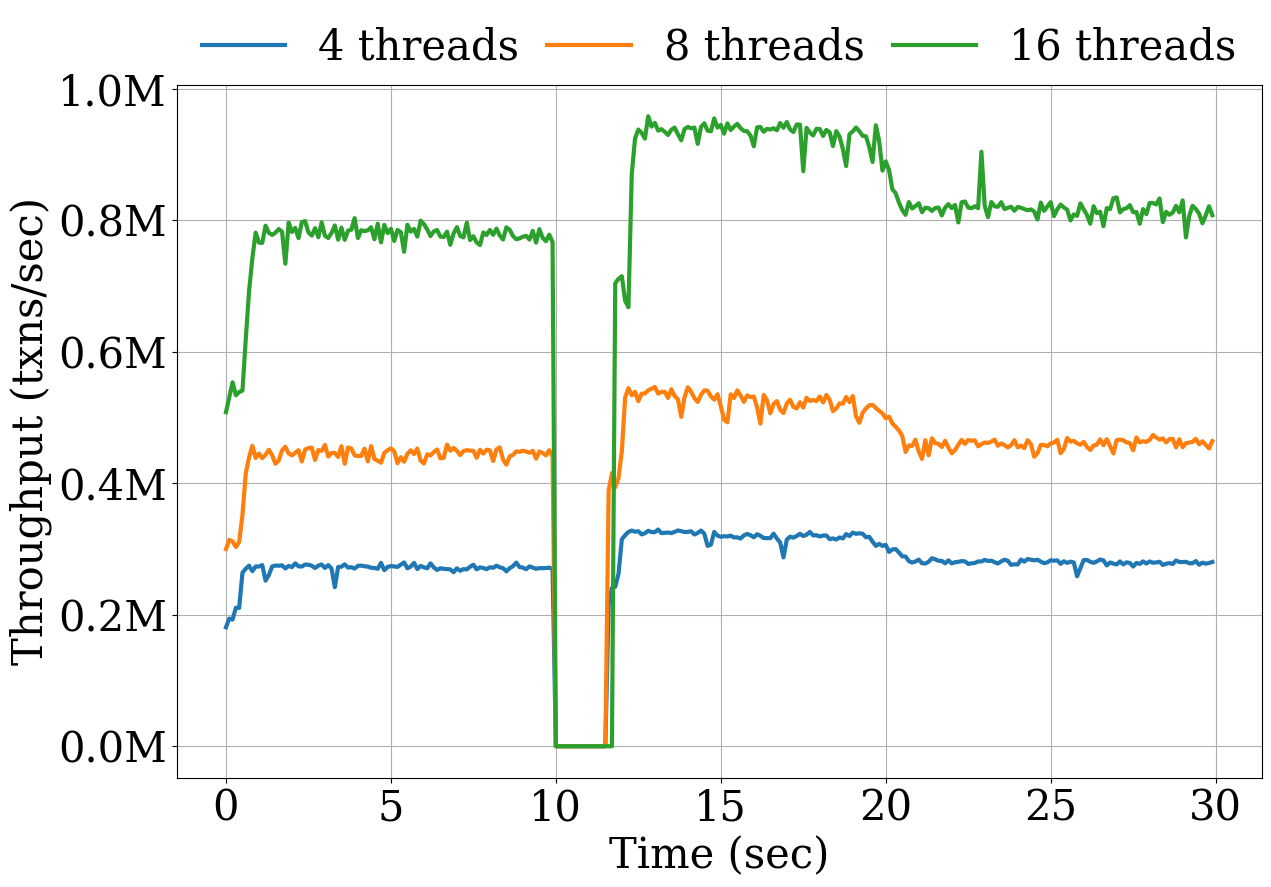

The matplotlib source for this figure:
import matplotlib
import matplotlib.pyplot as plt
import numpy as np
from matplotlib.ticker import FuncFormatter

def millions(x, pos):
    return '%1.1fM' % (x * 1e-6)
formatter = FuncFormatter(millions)

txt = """
180940	299930	508170
194200	313960	530550
192630	311490	553650
210730	303040	533890
210470	310820	538770
264020	352030	541160
270150	415120	619070
274690	439480	692490
266310	456990	742350
273510	438520	781320
273320	445310	766120
275570	438200	765770
251940	443410	791980
260500	450990	781010
273540	442650	777790
274860	429680	781290
274560	434880	786740
275240	449990	782670
270370	455600	734020
274400	445340	796680
272390	442530	782260
278270	446480	788520
273670	450380	772780
273340	433170	797480
276430	451430	798860
276030	453430	781590
274570	454230	776770
271120	435600	788070
274740	450620	774280
276470	449180	796980
271220	458300	776590
275510	440740	773180
270380	446110	780820
242000	446350	792300
272680	440000	770550
273100	456500	788940
276690	429650	770350
271790	454470	784300
272350	452950	785780
270240	442410	803390
274470	441410	773030
274800	441690	784950
273770	452800	783650
273230	433220	784890
271490	456550	789490
271170	436930	771280
269930	434450	794900
278850	431300	766550
267780	446170	793210
272730	450360	780690
274030	453110	787150
273520	448560	768530
272750	430530	785400
276240	439760	782220
279600	432810	752170
270680	444880	793350
273270	450190	782780
278980	444430	786970
269480	452930	775290
274180	434450	799490
272250	430080	794300
270650	444090	786150
278220	442450	776130
272060	447460	783260
268080	451410	785330
270720	437910	775260
269830	438730	774630
269490	458850	782840
268950	449670	762770
264770	453770	779990
270680	449460	789670
266920	442900	776330
269480	449060	774000
268960	450410	796430
273080	449640	769980
276070	449510	775910
269150	438790	766240
272090	450960	762360
271090	445120	781640
269340	451050	777690
272250	450190	785370
271450	433850	778050
274570	451630	787400
272210	454600	776880
270870	435810	770830
266020	428300	789440
270880	440800	785720
273960	443230	776300
279380	448530	771210
272560	447810	772610
271760	449630	775040
269210	448130	776420
273610	446420	770760
271730	449410	784020
269920	437520	766140
270920	448460	786650
270770	446090	773510
271090	442530	768310
271640	450390	778190
269840	440830	766950
0	0	0
0	0	0
0	0	0
0	0	0
0	0	0
0	0	0
0	0	0
0	0	0
0	0	0
0	0	0
0	0	0
0	0	0
0	0	0
0	0	0
0	0	0
0	0	0
214680	389010	0
240800	415440	0
242550	394020	704370
262500	408310	711060
314850	448680	715040
321010	530510	677760
326000	544740	667820
328090	533870	869680
326370	539220	924650
327060	524930	938110
322170	536260	933220
324060	536750	924330
327790	541370	958420
325690	543920	942650
325660	546450	948360
329640	536500	936470
324160	539030	938730
324620	539260	934770
325120	529830	929830
324190	543090	937860
326010	532810	941110
328240	527970	931010
327230	501090	921740
325880	530880	938800
326110	546060	942190
327020	539300	940000
322130	529520	941160
324460	523710	916370
328030	534430	942180
323240	541520	947760
304790	540800	936430
306670	532100	935500
325900	527140	955110
320450	535460	941110
318570	517370	945250
319510	496590	931800
319160	492740	947560
320340	535330	937400
317580	529620	942780
317810	541420	946810
315970	533520	940100
320770	523790	936060
322940	533800	935400
320970	531090	929130
317870	531930	912630
322510	515480	941450
320140	490720	942000
316660	534410	934770
316540	526500	939140
316500	506470	938170
323440	520640	940240
315990	525040	936950
309930	511770	948090
287170	506860	940850
314390	521530	949560
318780	527080	938260
317310	516330	934430
319870	513950	945790
323190	523340	945600
319720	515200	874740
321790	530080	940730
326000	525310	933540
320690	526730	929140
321000	525130	939340
319000	531990	938910
320470	522940	928410
320580	534470	937510
314990	527230	933840
316140	509590	912930
314410	514020	935770
317600	521460	927480
315970	521190	908390
322730	531300	882560
319750	523530	931010
325020	532790	935340
323120	501850	941220
323900	492000	935570
323250	507190	928650
317930	513870	927840
318570	518580	911560
311250	519290	888840
304760	514500	944660
307910	510200	921150
304760	506450	875610
306300	498990	889680
295560	501400	876840
299410	491160	847390
299900	486000	841350
294770	480220	827150
288880	472380	815620
288650	447670	808380
281580	457690	827890
279400	456790	817990
281010	466320	821770
283900	448280	826110
278470	437050	812410
277830	465630	819270
280700	442600	818500
285950	468500	814400
284450	461310	818820
281990	459880	819570
281920	455210	807470
278280	464760	819490
282760	454210	824700
278130	445630	818570
279910	450370	823420
280540	458770	796820
281560	466010	827510
281260	459870	828710
277310	466040	819410
278280	464640	818560
278790	465350	821460
281110	456230	818490
281100	459550	904320
283440	462070	822040
281860	461310	804790
282280	463480	827860
279970	466340	821450
277940	457100	820620
281190	460670	827670
283780	458010	817210
282060	454590	819070
275960	457930	820660
276760	465540	814610
276470	454630	820470
283950	457330	819000
280830	453460	817130
284740	465580	815380
283690	459530	816620
282760	440410	813390
283720	445710	801300
280850	458550	827030
278480	458340	814430
279710	456200	820960
282960	460820	827660
282230	461900	806450
282820	466220	816720
277480	445780	824060
281360	452180	819590
278930	468960	816210
280740	463250	799840
279630	464590	809120
258560	460860	806780
270730	458600	825830
283200	463050	816690
283400	455260	808110
280580	450660	794860
279000	457470	821560
281170	458810	810980
284060	466850	813100
282600	457870	791120
275030	467080	818630
279560	456800	817100
277690	445300	833690
276550	465450	834970
281120	466440	812220
276570	465530	817040
279780	462140	818520
278850	461190	823130
273370	450090	812400
278850	469760	812640
277360	462280	794750
281200	464020	817190
277880	463050	809360
281060	466150	826520
279160	473470	826450
279610	469670	824220
280660	466320	833310
275740	468390	797210
277660	462100	813010
278590	467320	808480
277270	467490	811740
282600	454640	822090
280250	467060	812110
280130	454750	830380
280580	461060	773960
278260	461920	806920
278360	463050	822130
281640	467690	817350
276160	459330	810050
279250	463880	795550
277730	458540	807690
278740	453010	821500
280350	464190	807830
"""
value_0, value_1, value_2, value_3 = [], [], [], []
idx = 0
for l in txt.split("\n"):
    items = l.replace("\n", "").split("\t")
    if len(items) != 3:
        continue
    idx += 1
    value_0.append(float(items[0]))
    value_1.append(float(items[1]))
    value_2.append(float(items[2]))
    #value_3.append(float(items[3]))

keys_0=[i+1 for i in range(len(value_0))]
keys_1=[i+1 for i in range(len(value_1))]
keys_2=[i+1 for i in range(len(value_2))]
#keys_3=[i+1 for i in range(len(value_3))]

plt.rcParams["font.size"] = 30
matplotlib.rcParams['lines.markersize'] = 14
matplotlib.rcParams['lines.markersize'] = 14
plt.rcParams["font.family"] = "serif"
fig, ax = plt.subplots(figsize=(14, 9))

ax.yaxis.set_major_formatter(formatter)
print(keys_0)
ax.plot(keys_0, value_0, label='4 threads', linewidth=3)
ax.plot(keys_1, value_1, label='8 threads', linewidth=3)
ax.plot(keys_2, value_2, label='16 threads', linewidth=3)
# ax.plot(keys_3, value_3, label='32 cores')
ax.legend(bbox_to_anchor=(0, 0.92, 1, 0.2), mode="expand", ncol=2, loc="upper left", borderaxespad=0.2, frameon=False)
ax.set_xticks(list(range(1, 306, 50)))
ax.set_xticklabels([int(e/10) for e in list(range(0, 306, 50))])

# ax.set(xlabel='Time (sec)',
#        ylabel='Throughput (txns/sec)',
#        title=None)
ax.set_xlabel("Time (sec)", fontname="serif")
ax.set_ylabel("Throughput (txns/sec)", fontname="serif")
ax.legend(bbox_to_anchor=(0, 0.92, 1, 0.2), mode="expand", ncol=4, loc="upper left", borderaxespad=0.2, frameon=False)
ax.grid()
for tick in ax.get_xticklabels():
    tick.set_fontname("serif")
for tick in ax.get_yticklabels():
    tick.set_fontname("serif")
fig.savefig("failure_recovery.eps", format='eps', dpi=1000)
plt.show()